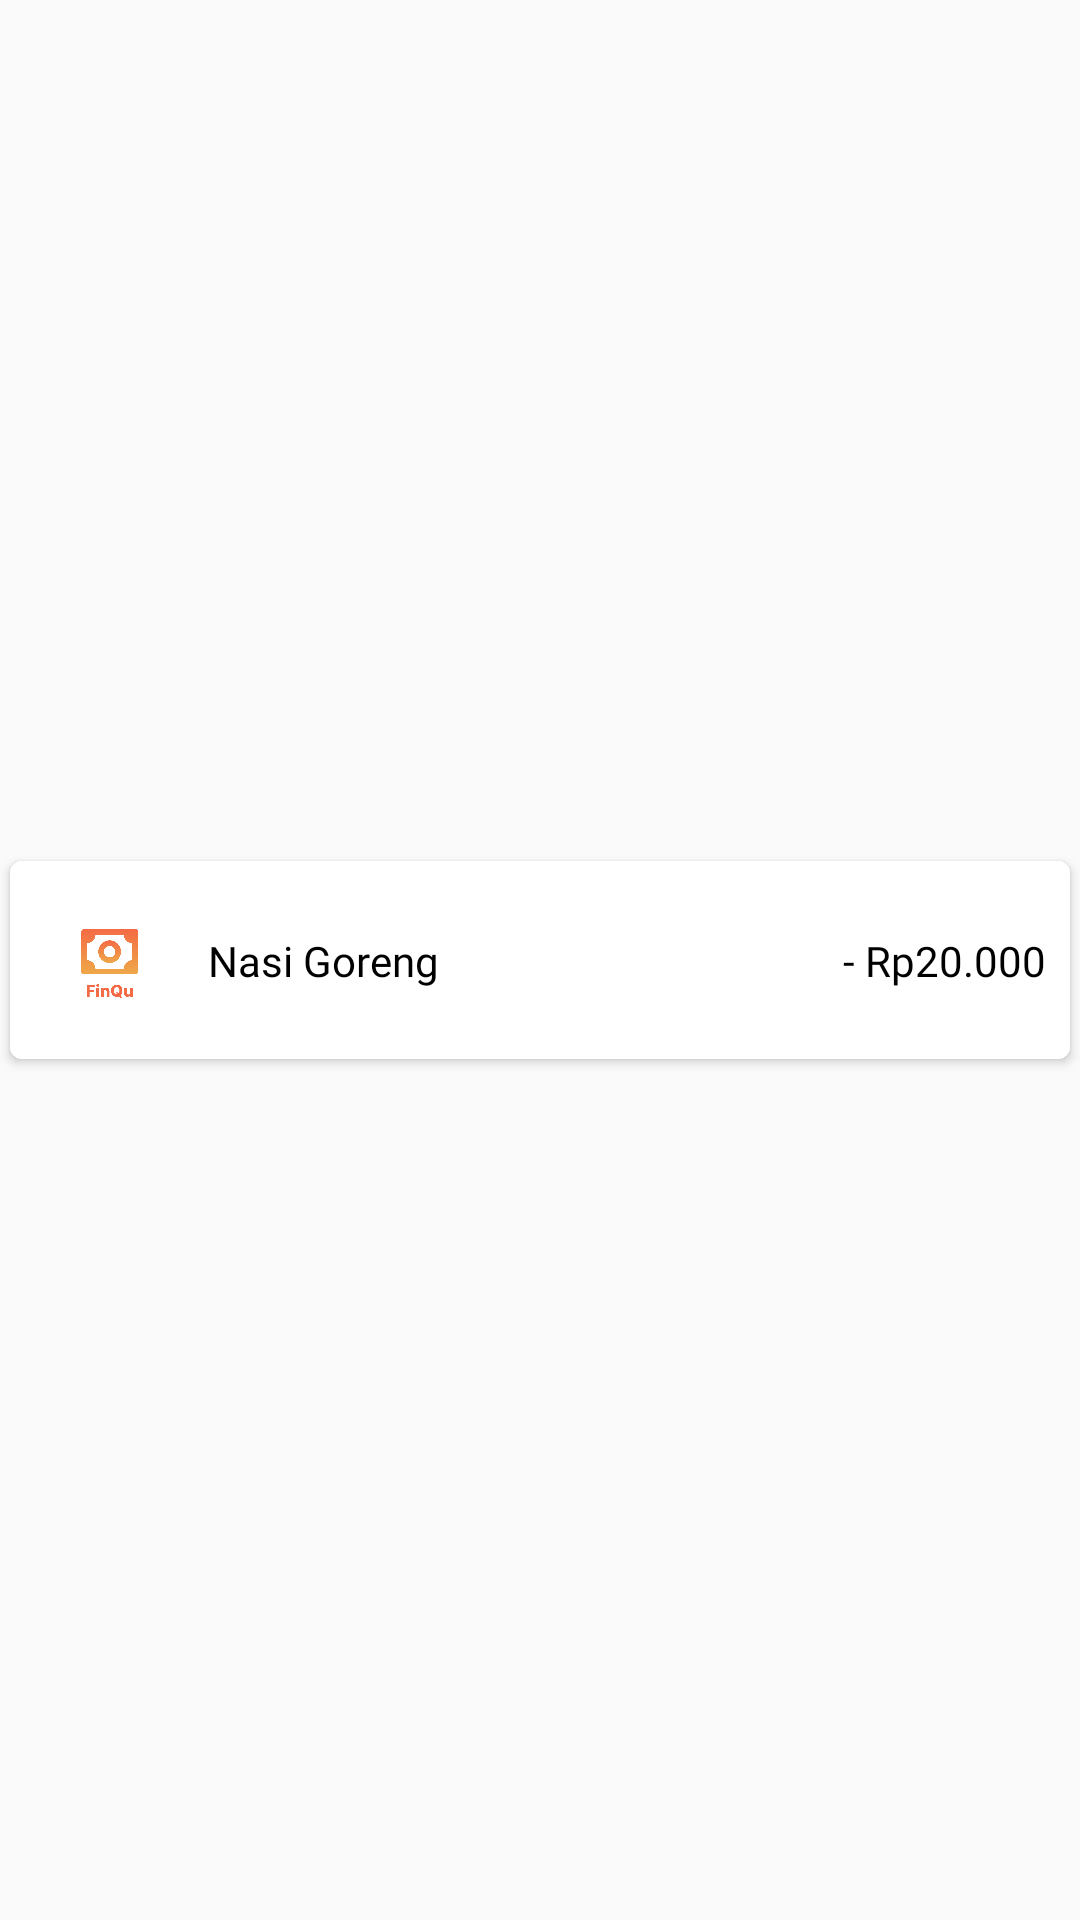

Layout XML and referenced resources for this Android screen:
<!-- AndroidManifest.xml: application theme Theme.FinQu -->
<!-- res/layout/transaction_summary_item_layout.xml -->
<?xml version="1.0" encoding="utf-8"?>
<androidx.constraintlayout.widget.ConstraintLayout xmlns:android="http://schemas.android.com/apk/res/android"
    xmlns:app="http://schemas.android.com/apk/res-auto"
    android:layout_width="match_parent"
    android:layout_height="wrap_content">

    <androidx.cardview.widget.CardView
        android:id="@+id/transactionSummaryItemCardView"
        android:layout_width="0dp"
        android:layout_height="wrap_content"
        android:layout_marginTop="4dp"
        android:layout_marginBottom="4dp"
        android:clickable="true"
        app:cardCornerRadius="4dp"
        app:cardElevation="2dp"
        app:cardUseCompatPadding="true"
        app:layout_constraintBottom_toBottomOf="parent"
        app:layout_constraintEnd_toEndOf="parent"
        app:layout_constraintStart_toStartOf="parent"
        app:layout_constraintTop_toTopOf="parent">

        <androidx.constraintlayout.widget.ConstraintLayout
            android:id="@+id/transactionSummaryItemConstLayoutInfo"
            android:layout_width="match_parent"
            android:layout_height="wrap_content"
            android:background="@color/white"
            app:layout_constraintBottom_toBottomOf="parent"
            app:layout_constraintEnd_toEndOf="parent"
            app:layout_constraintStart_toStartOf="parent"
            app:layout_constraintTop_toTopOf="parent">

            <TextView
                android:id="@+id/transactionSummaryItemLblName"
                android:layout_width="0dp"
                android:layout_height="wrap_content"
                android:layout_marginStart="8dp"
                android:layout_marginTop="8dp"
                android:layout_marginEnd="8dp"
                android:layout_marginBottom="8dp"
                android:fontFamily="@font/sf_pro_display_regular"
                android:text="Nasi Goreng"
                android:textSize="14sp"
                app:layout_constraintBottom_toBottomOf="parent"
                app:layout_constraintEnd_toStartOf="@+id/transactionSummaryItemLblAmount"
                app:layout_constraintStart_toEndOf="@+id/transactionSummaryItemImgTransactionType"
                app:layout_constraintTop_toTopOf="parent" />

            <TextView
                android:id="@+id/transactionSummaryItemLblAmount"
                android:layout_width="wrap_content"
                android:layout_height="wrap_content"
                android:layout_marginTop="8dp"
                android:layout_marginEnd="8dp"
                android:layout_marginBottom="8dp"
                android:fontFamily="@font/sf_pro_display_bold"
                android:text="- Rp20.000"
                android:textColor="@color/black"
                android:textSize="14sp"
                app:layout_constraintBottom_toBottomOf="parent"
                app:layout_constraintEnd_toEndOf="parent"
                app:layout_constraintTop_toTopOf="parent" />

            <ImageView
                android:id="@+id/transactionSummaryItemImgTransactionType"
                android:layout_width="50dp"
                android:layout_height="50dp"
                android:layout_marginStart="8dp"
                android:layout_marginTop="8dp"
                android:layout_marginBottom="8dp"
                android:padding="8dp"
                android:scaleType="centerInside"
                app:layout_constraintBottom_toBottomOf="parent"
                app:layout_constraintStart_toStartOf="parent"
                app:layout_constraintTop_toTopOf="parent"
                app:srcCompat="@drawable/finqu" />
        </androidx.constraintlayout.widget.ConstraintLayout>
    </androidx.cardview.widget.CardView>
</androidx.constraintlayout.widget.ConstraintLayout>
<!-- resources referenced by this layout -->
<resources>
  <color name="black">#000000</color>
  <color name="white">#FFFFFF</color>
  <!-- drawable finqu: png bitmap (drawable, 72595 bytes) -->
  <style name="Theme.FinQu" parent="Theme.AppCompat.DayNight.NoActionBar">
          
          <item name="colorPrimary">@color/master_card_1</item>
          <item name="colorPrimaryVariant">@color/master_card_2</item>
          <item name="colorOnPrimary">@color/white</item>
          
          <item name="colorSecondary">@color/green</item>
          <item name="colorSecondaryVariant">@color/green_80</item>
          <item name="colorOnSecondary">@color/black</item>
          
          <item name="android:statusBarColor">@color/black</item>
          
  
          <item name="colorAccent">@color/master_card_1</item>
          <item name="android:textColor">@color/black</item>
      </style>
  <color name="master_card_1">#F46B45</color>
  <color name="master_card_2">#EEA849</color>
  <color name="green">#44bc91</color>
  <color name="green_80">#CC44BC91</color>
</resources>
